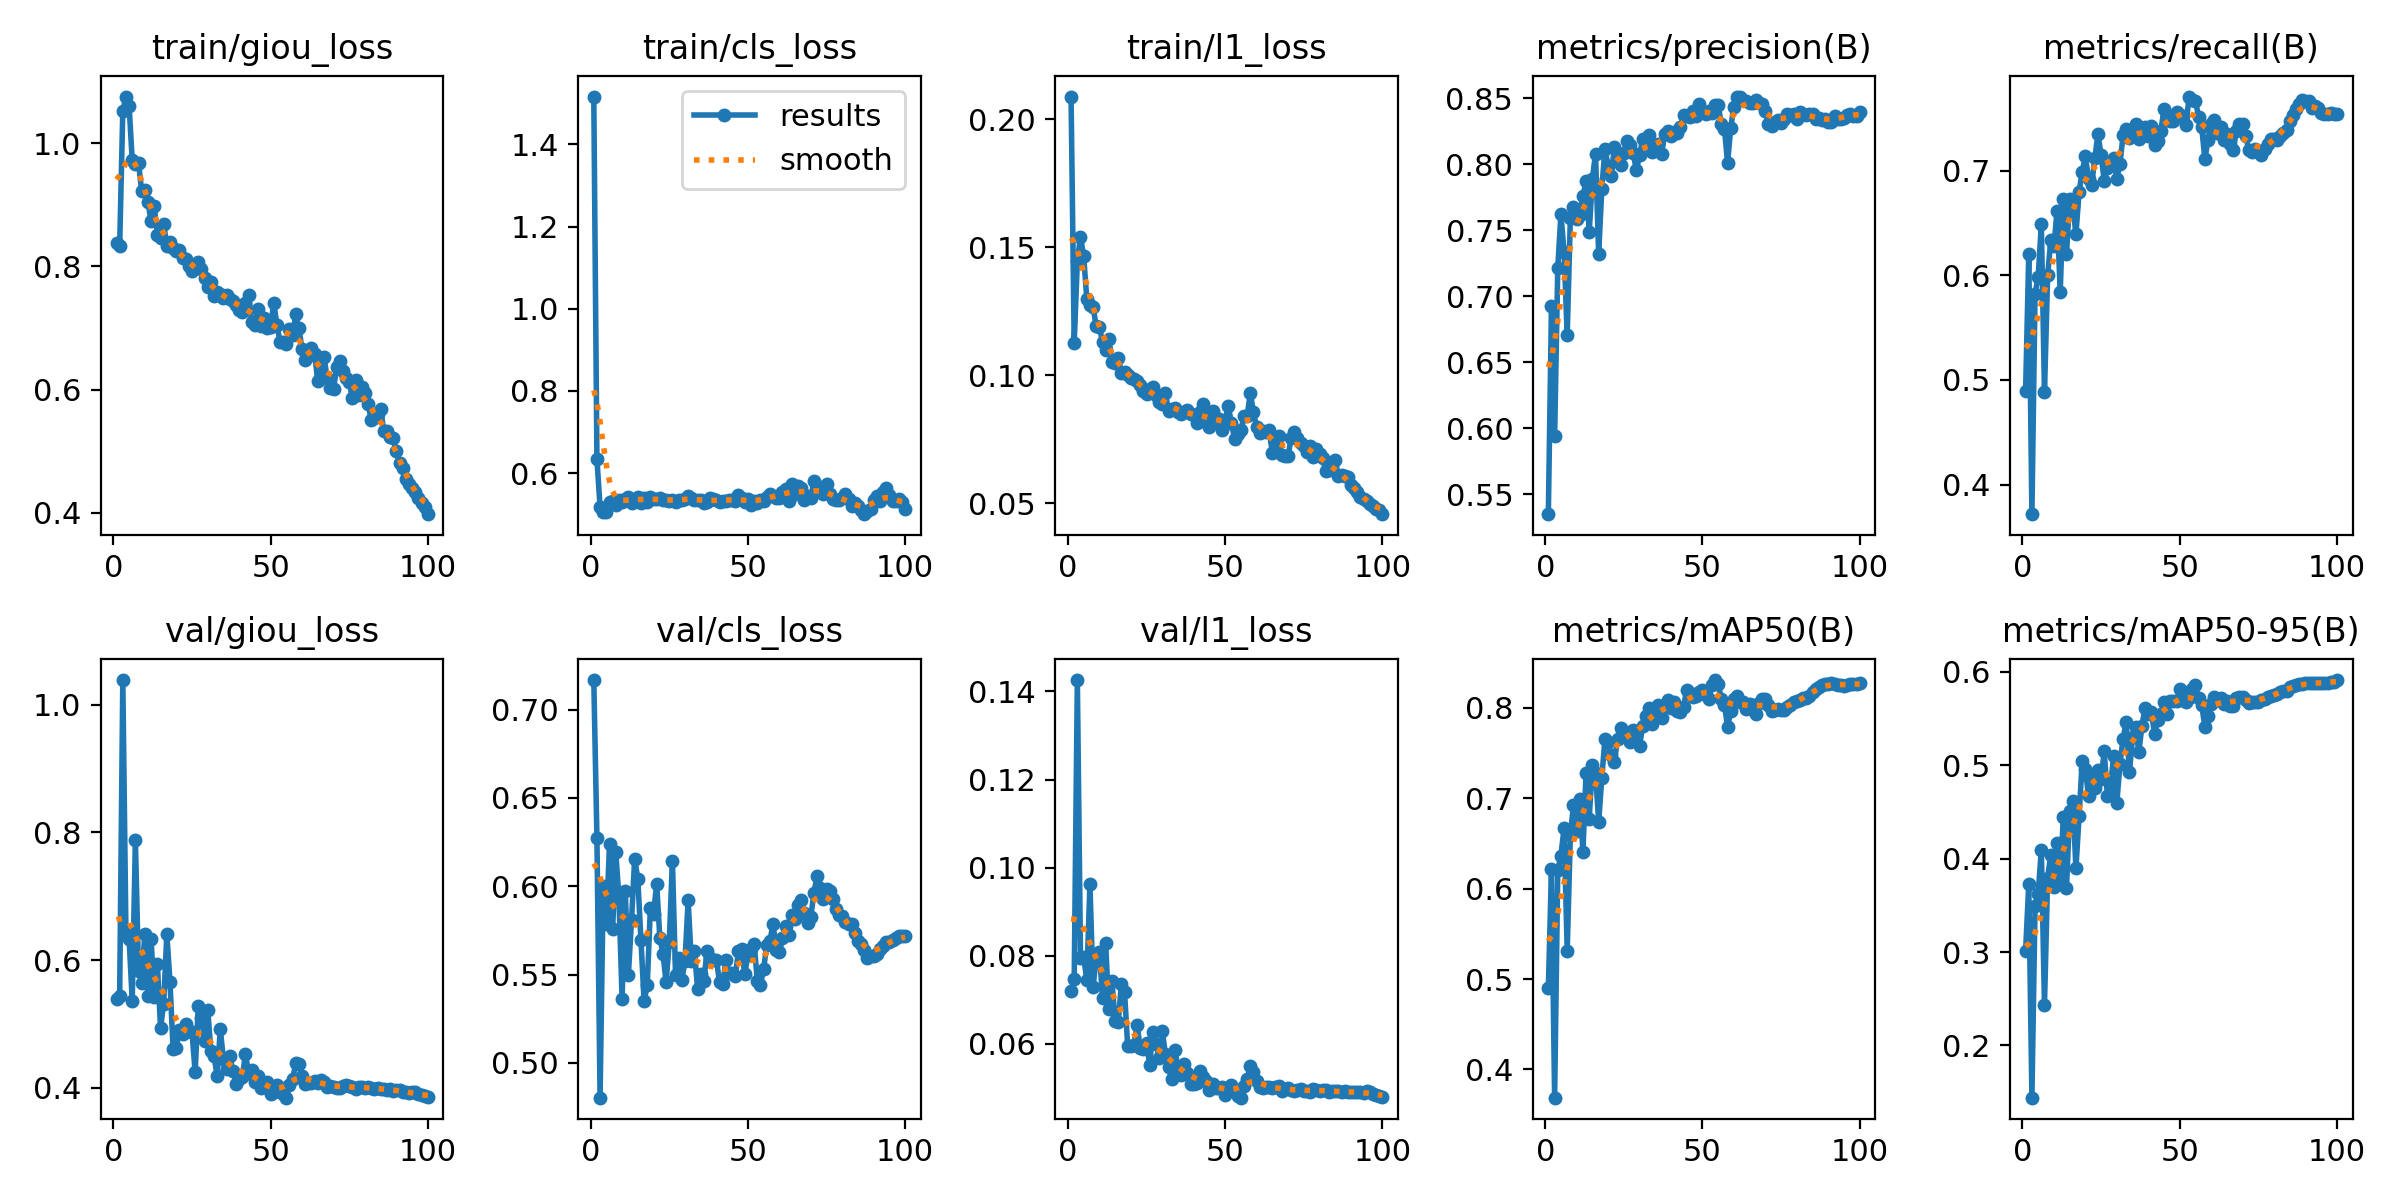

The table this chart was drawn from, first rows:
epoch, train/giou_loss, train/cls_loss, train/l1_loss, metrics/precision(B), metrics/recall(B), metrics/mAP50(B), metrics/mAP50-95(B), val/giou_loss, val/cls_loss, val/l1_loss, lr/pg0, lr/pg1, lr/pg2
1, 0.837, 1.516, 0.2089, 0.5348, 0.4896, 0.4896, 0.3016, 0.5386, 0.7167, 0.07189, 0.003333, 0.003333, 0.003333
2, 0.8329, 0.6339, 0.1127, 0.6925, 0.6205, 0.6212, 0.3724, 0.5436, 0.6273, 0.07458, 0.0066, 0.0066, 0.0066
3, 1.052, 0.5174, 0.1447, 0.5937, 0.3717, 0.3688, 0.1442, 1.039, 0.4803, 0.1426, 0.009801, 0.009801, 0.009801
4, 1.076, 0.5053, 0.154, 0.7212, 0.5823, 0.6202, 0.3491, 0.641, 0.5999, 0.07952, 0.009703, 0.009703, 0.009703
5, 1.061, 0.5053, 0.1467, 0.7621, 0.5987, 0.6365, 0.3626, 0.6334, 0.5787, 0.07969, 0.009604, 0.009604, 0.009604
6, 0.972, 0.5297, 0.1299, 0.7337, 0.6487, 0.6666, 0.4095, 0.5365, 0.6238, 0.07452, 0.009505, 0.009505, 0.009505
7, 0.9657, 0.5312, 0.1274, 0.6704, 0.4883, 0.5311, 0.2431, 0.7874, 0.576, 0.0962, 0.009406, 0.009406, 0.009406
8, 0.9683, 0.5223, 0.1265, 0.7589, 0.5999, 0.6589, 0.3795, 0.5823, 0.6192, 0.0728, 0.009307, 0.009307, 0.009307
9, 0.922, 0.5353, 0.1192, 0.7672, 0.6333, 0.6924, 0.4044, 0.5647, 0.5933, 0.07963, 0.009208, 0.009208, 0.009208
10, 0.9243, 0.5288, 0.1189, 0.7583, 0.6278, 0.6636, 0.3698, 0.6412, 0.5363, 0.08087, 0.009109, 0.009109, 0.009109
11, 0.904, 0.5372, 0.1131, 0.7618, 0.6616, 0.6994, 0.417, 0.544, 0.5974, 0.07041, 0.00901, 0.00901, 0.00901
12, 0.8729, 0.5431, 0.1101, 0.7757, 0.5839, 0.6409, 0.3763, 0.6323, 0.5499, 0.08274, 0.008911, 0.008911, 0.008911
13, 0.8979, 0.5279, 0.1141, 0.7869, 0.6729, 0.7279, 0.4449, 0.5415, 0.5809, 0.06786, 0.008812, 0.008812, 0.008812
14, 0.851, 0.5379, 0.1051, 0.7486, 0.6204, 0.6773, 0.3682, 0.5935, 0.6156, 0.07432, 0.008713, 0.008713, 0.008713
15, 0.8463, 0.5412, 0.1048, 0.7885, 0.6729, 0.7368, 0.4506, 0.4932, 0.6041, 0.06509, 0.008614, 0.008614, 0.008614
16, 0.869, 0.5283, 0.1066, 0.808, 0.6664, 0.7282, 0.4616, 0.5319, 0.5695, 0.06483, 0.008515, 0.008515, 0.008515
17, 0.8332, 0.5399, 0.1011, 0.732, 0.6395, 0.6736, 0.3896, 0.6407, 0.5349, 0.07347, 0.008416, 0.008416, 0.008416
18, 0.8396, 0.5306, 0.1013, 0.781, 0.6796, 0.7226, 0.4453, 0.5659, 0.5439, 0.07181, 0.008317, 0.008317, 0.008317
19, 0.8294, 0.5417, 0.1003, 0.8118, 0.6993, 0.7654, 0.5046, 0.4601, 0.5877, 0.05949, 0.008218, 0.008218, 0.008218
20, 0.8245, 0.5375, 0.0989, 0.7985, 0.7139, 0.7622, 0.4958, 0.4619, 0.5846, 0.05943, 0.008119, 0.008119, 0.008119
21, 0.8273, 0.5359, 0.09857, 0.7909, 0.6923, 0.7472, 0.4669, 0.4904, 0.6014, 0.05978, 0.00802, 0.00802, 0.00802
22, 0.8141, 0.5384, 0.09764, 0.8133, 0.6863, 0.7405, 0.4875, 0.4846, 0.5708, 0.0642, 0.007921, 0.007921, 0.007921
23, 0.8117, 0.5352, 0.09626, 0.8048, 0.7119, 0.7649, 0.4754, 0.4991, 0.5618, 0.05904, 0.007822, 0.007822, 0.007822
24, 0.8001, 0.535, 0.09393, 0.7994, 0.7353, 0.7771, 0.4949, 0.4893, 0.5455, 0.05875, 0.007723, 0.007723, 0.007723
25, 0.7925, 0.531, 0.09256, 0.8084, 0.7147, 0.7735, 0.4855, 0.4878, 0.5683, 0.06009, 0.007624, 0.007624, 0.007624
26, 0.8027, 0.5343, 0.09451, 0.8177, 0.6904, 0.7681, 0.5148, 0.4246, 0.6143, 0.05521, 0.007525, 0.007525, 0.007525
27, 0.8072, 0.5299, 0.09533, 0.8145, 0.7025, 0.7626, 0.4675, 0.5275, 0.5496, 0.06263, 0.007426, 0.007426, 0.007426
28, 0.7962, 0.5346, 0.09235, 0.8083, 0.7051, 0.7754, 0.4774, 0.5096, 0.5594, 0.05997, 0.007327, 0.007327, 0.007327
29, 0.7806, 0.5351, 0.08974, 0.7952, 0.7125, 0.7748, 0.5098, 0.4733, 0.5471, 0.05681, 0.007228, 0.007228, 0.007228
30, 0.7668, 0.537, 0.08882, 0.8068, 0.6924, 0.7581, 0.4593, 0.5224, 0.5577, 0.06283, 0.007129, 0.007129, 0.007129
31, 0.7752, 0.5448, 0.09303, 0.8188, 0.7065, 0.7795, 0.5012, 0.4573, 0.5921, 0.05761, 0.00703, 0.00703, 0.00703
32, 0.7517, 0.5399, 0.08607, 0.8158, 0.7342, 0.7912, 0.5285, 0.4499, 0.5576, 0.05467, 0.006931, 0.006931, 0.006931
33, 0.7583, 0.5342, 0.08692, 0.8223, 0.7401, 0.7994, 0.5465, 0.4186, 0.5634, 0.05193, 0.006832, 0.006832, 0.006832
34, 0.7554, 0.5341, 0.0874, 0.8092, 0.7312, 0.7824, 0.4923, 0.4912, 0.5421, 0.05844, 0.006733, 0.006733, 0.006733
35, 0.7478, 0.5345, 0.08575, 0.813, 0.7383, 0.7968, 0.5296, 0.4447, 0.5502, 0.05461, 0.006634, 0.006634, 0.006634
36, 0.7542, 0.528, 0.08472, 0.8153, 0.7451, 0.8029, 0.5407, 0.4292, 0.5464, 0.05294, 0.006535, 0.006535, 0.006535
37, 0.7477, 0.5292, 0.08589, 0.808, 0.73, 0.7884, 0.5142, 0.4499, 0.5633, 0.0553, 0.006436, 0.006436, 0.006436
38, 0.7429, 0.5387, 0.08649, 0.8231, 0.7359, 0.8016, 0.5421, 0.4263, 0.5595, 0.05337, 0.006337, 0.006337, 0.006337
39, 0.7368, 0.5368, 0.08476, 0.8251, 0.742, 0.8087, 0.5616, 0.4058, 0.5585, 0.05085, 0.006238, 0.006238, 0.006238
40, 0.7295, 0.5344, 0.08445, 0.8214, 0.7336, 0.7995, 0.555, 0.4143, 0.5584, 0.05085, 0.006139, 0.006139, 0.006139
41, 0.7253, 0.5308, 0.08152, 0.824, 0.7428, 0.8068, 0.5568, 0.4167, 0.5456, 0.05101, 0.00604, 0.00604, 0.00604
42, 0.7407, 0.5333, 0.08587, 0.8236, 0.7245, 0.7958, 0.5334, 0.452, 0.5444, 0.05381, 0.005941, 0.005941, 0.005941
43, 0.7541, 0.5318, 0.08882, 0.8278, 0.7288, 0.7954, 0.5484, 0.4233, 0.558, 0.0523, 0.005842, 0.005842, 0.005842
44, 0.7095, 0.5353, 0.08178, 0.8375, 0.7377, 0.8009, 0.5553, 0.427, 0.5508, 0.05149, 0.005743, 0.005743, 0.005743
45, 0.7042, 0.5356, 0.07983, 0.8368, 0.7593, 0.8201, 0.5676, 0.4086, 0.5507, 0.04944, 0.005644, 0.005644, 0.005644
46, 0.7303, 0.5313, 0.08596, 0.8353, 0.7509, 0.8157, 0.555, 0.4181, 0.549, 0.05087, 0.005545, 0.005545, 0.005545
47, 0.7033, 0.5459, 0.08234, 0.8401, 0.7472, 0.8114, 0.5689, 0.4, 0.5633, 0.04992, 0.005446, 0.005446, 0.005446
48, 0.7164, 0.5397, 0.08307, 0.8367, 0.7477, 0.8126, 0.5686, 0.401, 0.5644, 0.05, 0.005347, 0.005347, 0.005347
49, 0.6994, 0.5288, 0.0786, 0.8452, 0.7564, 0.8178, 0.5682, 0.4091, 0.5502, 0.0502, 0.005248, 0.005248, 0.005248
50, 0.7013, 0.5361, 0.0826, 0.8395, 0.7533, 0.8197, 0.5812, 0.3906, 0.561, 0.04826, 0.005149, 0.005149, 0.005149
51, 0.7408, 0.5235, 0.08791, 0.8382, 0.7526, 0.8136, 0.5699, 0.3932, 0.5646, 0.0493, 0.00505, 0.00505, 0.00505
52, 0.7052, 0.5332, 0.08132, 0.8405, 0.744, 0.8101, 0.5671, 0.4037, 0.5676, 0.05051, 0.004951, 0.004951, 0.004951
53, 0.6773, 0.5272, 0.07524, 0.8387, 0.771, 0.8253, 0.5722, 0.398, 0.5463, 0.0495, 0.004852, 0.004852, 0.004852
54, 0.6774, 0.5338, 0.07711, 0.8447, 0.7679, 0.8306, 0.5821, 0.3905, 0.5443, 0.04809, 0.004753, 0.004753, 0.004753
55, 0.6739, 0.532, 0.07858, 0.845, 0.7671, 0.8259, 0.5857, 0.3843, 0.5531, 0.0477, 0.004654, 0.004654, 0.004654
56, 0.6987, 0.5416, 0.08395, 0.8305, 0.7516, 0.8102, 0.5715, 0.4038, 0.5666, 0.05033, 0.004555, 0.004555, 0.004555
57, 0.6879, 0.5495, 0.08426, 0.8266, 0.7415, 0.8034, 0.5641, 0.4128, 0.569, 0.05198, 0.004456, 0.004456, 0.004456
58, 0.722, 0.5436, 0.09306, 0.8009, 0.7111, 0.7789, 0.5413, 0.4389, 0.5786, 0.05482, 0.004357, 0.004357, 0.004357
59, 0.6992, 0.54, 0.08554, 0.8275, 0.7296, 0.7963, 0.5525, 0.437, 0.5642, 0.05352, 0.004258, 0.004258, 0.004258
60, 0.6654, 0.5394, 0.07975, 0.8436, 0.7443, 0.8093, 0.5655, 0.419, 0.5626, 0.05153, 0.004159, 0.004159, 0.004159
... 40 more rows
